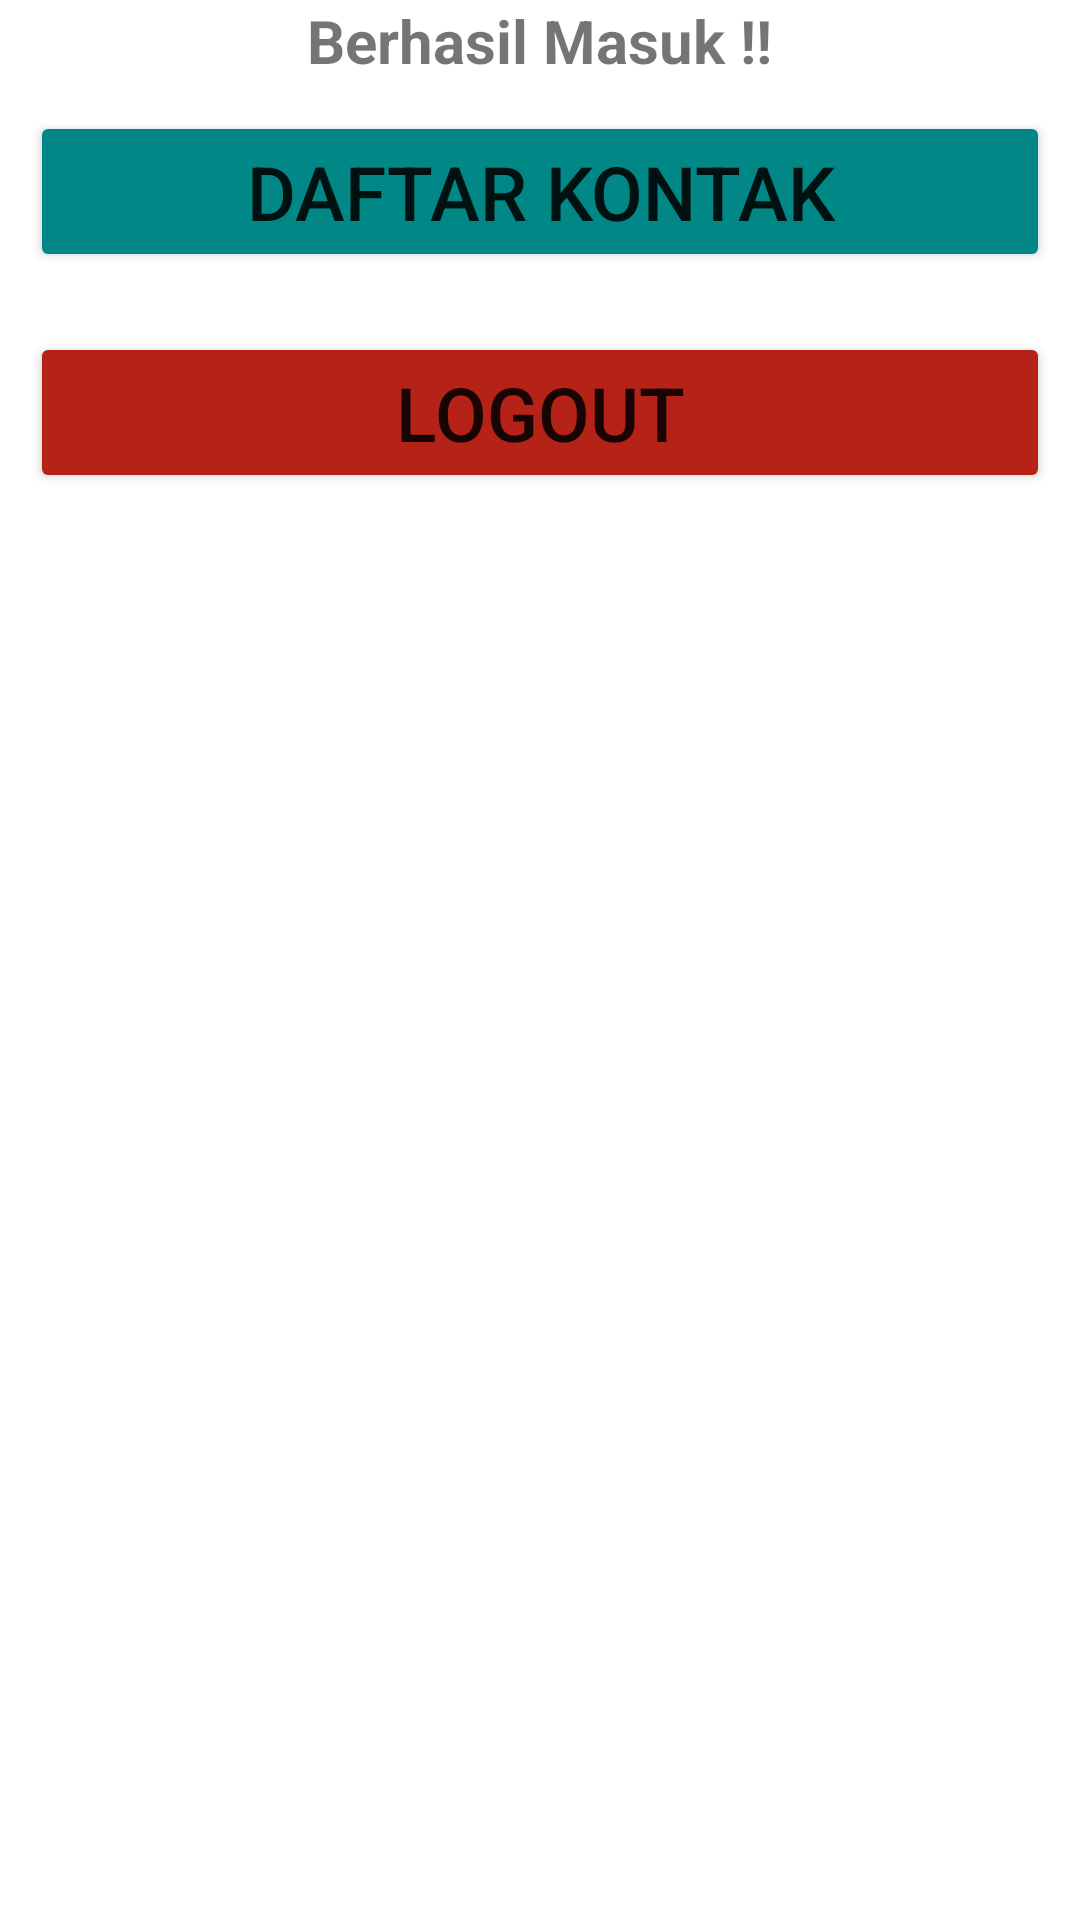

This screen was rendered from an Android layout file. Write that file and the resources it references.
<!-- AndroidManifest.xml: application theme Theme.ChatAppFCM -->
<!-- res/layout/activity_chats.xml -->
<?xml version="1.0" encoding="utf-8"?>
<LinearLayout xmlns:android="http://schemas.android.com/apk/res/android"
    xmlns:tools="http://schemas.android.com/tools"
    android:layout_width="match_parent"
    android:layout_height="match_parent"
    android:orientation="vertical"
    tools:context=".activity.ChatsActivity">

    <TextView
        android:layout_width="wrap_content"
        android:layout_height="wrap_content"
        android:layout_gravity="center"
        android:text="Berhasil Masuk !!"
        android:textSize="20dp"
        android:textStyle="bold" />

    <Button
        android:id="@+id/btn_pick_user"
        android:layout_width="match_parent"
        android:layout_height="wrap_content"
        android:layout_margin="10dp"
        android:text="Daftar Kontak"
        android:backgroundTint="@color/teal_700"
        android:textSize="25dp" />

    <Button
        android:id="@+id/btn_logout"
        android:layout_width="match_parent"
        android:layout_height="wrap_content"
        android:layout_margin="10dp"
        android:text="LOGOUT"
        android:backgroundTint="@color/merah"
        android:textSize="25dp" />


</LinearLayout>
<!-- resources referenced by this layout -->
<resources>
  <color name="merah">#B52217</color>
  <color name="teal_700">#FF018786</color>
  <style name="Theme.ChatAppFCM" parent="Theme.MaterialComponents.DayNight.DarkActionBar">
          
          <item name="colorPrimary">@color/teal_200</item>
          <item name="colorPrimaryVariant">@color/teal_700</item>
          <item name="colorOnPrimary">@color/white</item>
          
          <item name="colorSecondary">@color/teal_200</item>
          <item name="colorSecondaryVariant">@color/teal_700</item>
          <item name="colorOnSecondary">@color/black</item>
          
          <item name="android:statusBarColor" tools:targetApi="l">?attr/colorPrimaryVariant</item>
          
      </style>
  <color name="teal_200">#00A899</color>
  <color name="white">#FFFFFFFF</color>
  <color name="black">#FF000000</color>
</resources>
